Dataset: Ripe_UnRipe_Pistachios (GitHub, haktas51/Ripe_UnRipe_Pistachios). Classes: ripe, unripe.

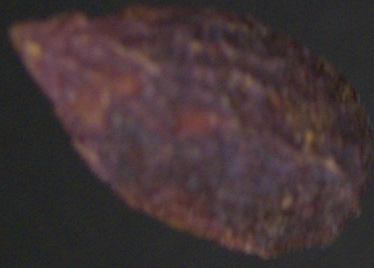
Label: ripe

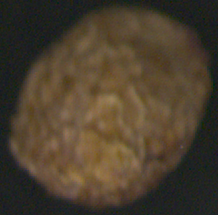
Label: unripe

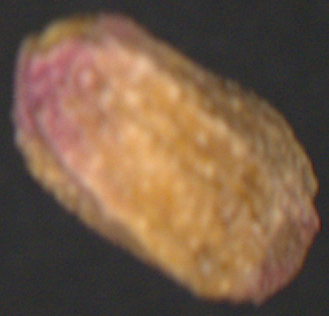
Label: unripe

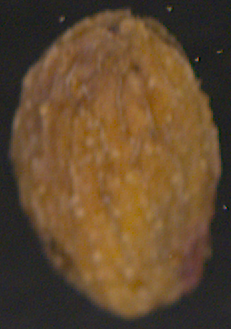
Label: unripe

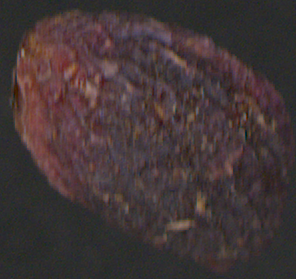
Label: ripe

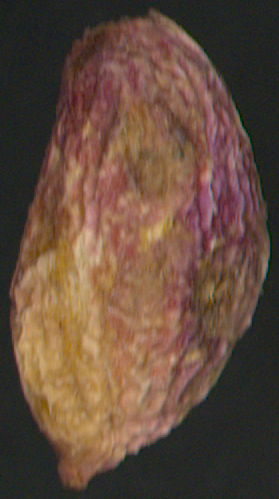
Label: ripe
